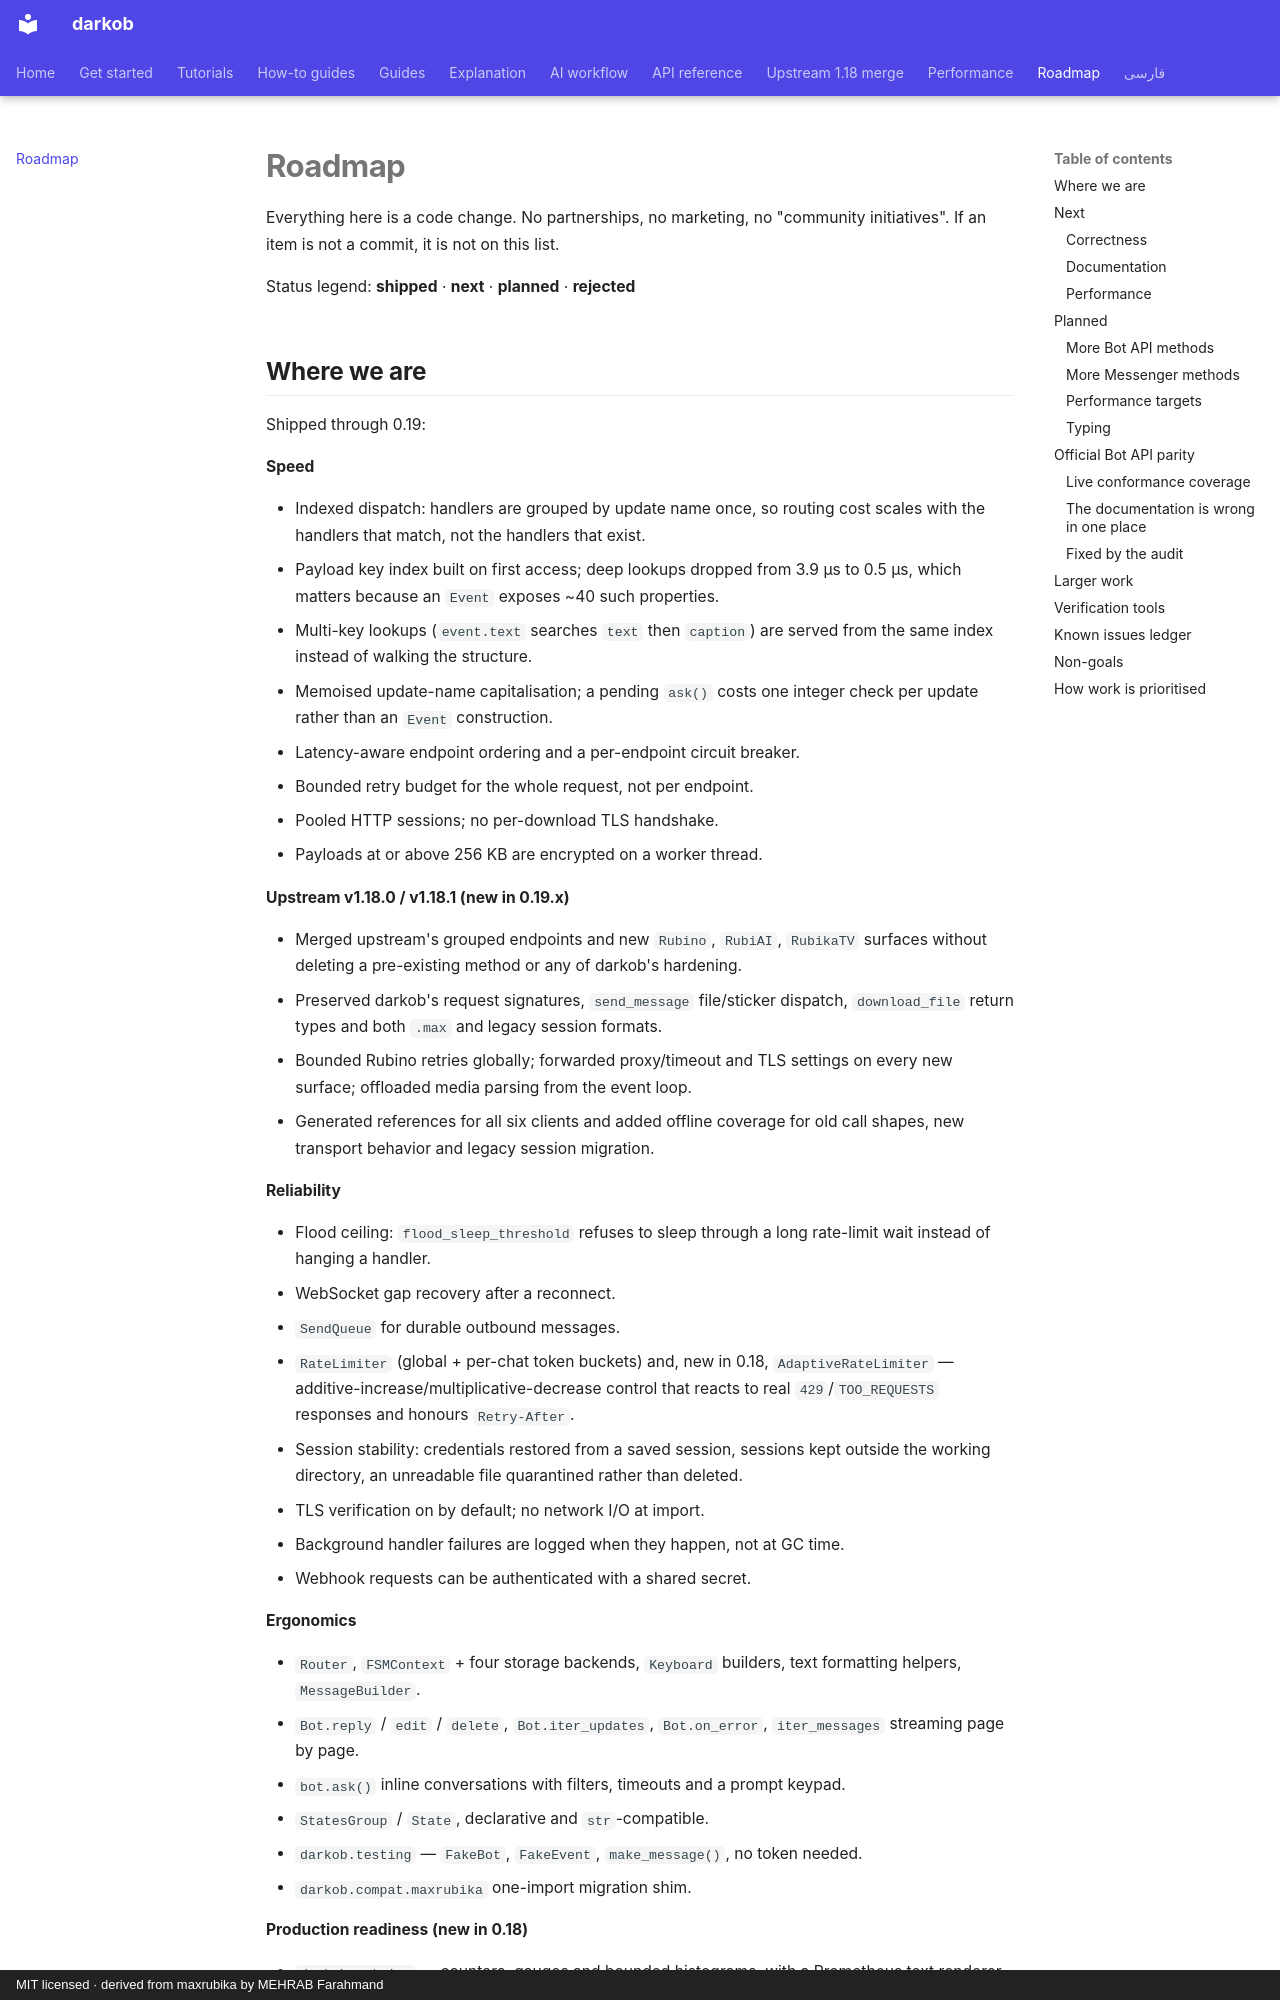

repository: ManiTheFerfri/darkob · page: roadmap/index.html · generator: mkdocs · copyright: MIT licensed · derived from maxrubika by MEHRAB Farahmand

# Roadmap

Everything here is a code change. No partnerships, no marketing, no
"community initiatives". If an item is not a commit, it is not on this list.

Status legend: **shipped** · **next** · **planned** · **rejected**
